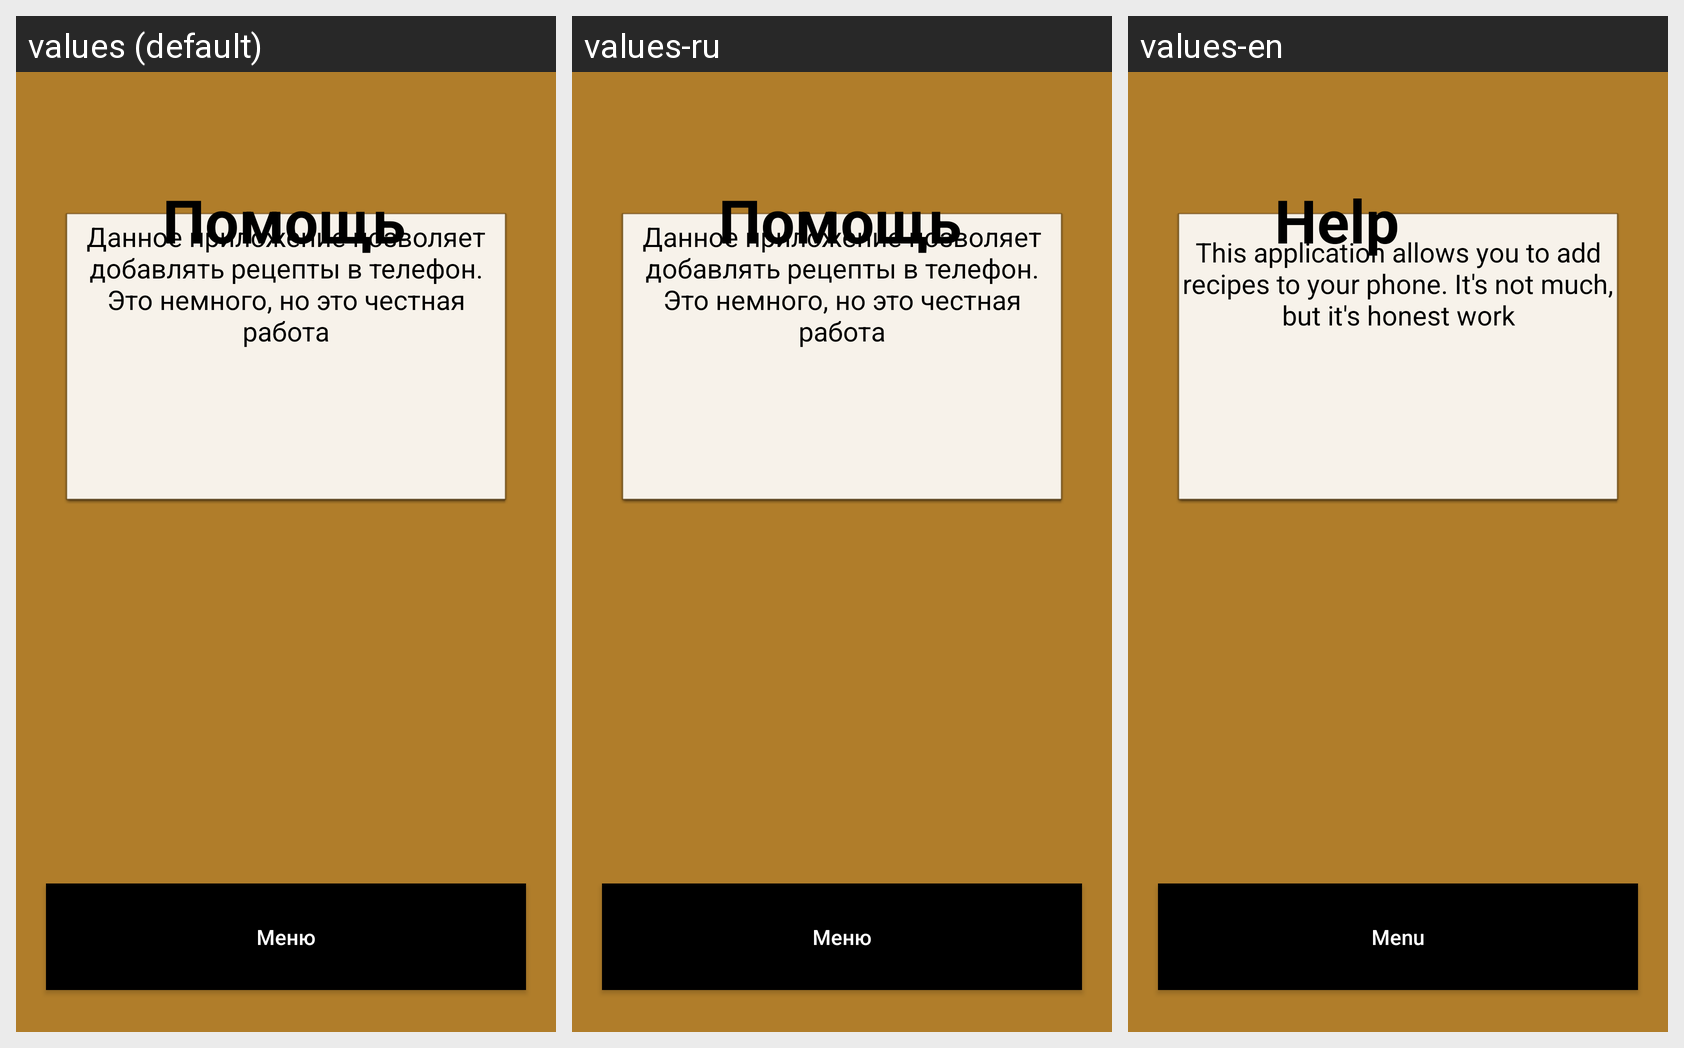

The Android screen below is rendered under several locales of the same app. Produce the string resources it draws, with the default and per-locale values.
Android screen res/layout/activity_info.xml rendered under 3 locales, left to right: values (default), values-ru, values-en. Device: Nexus 5 (rendered at 1080×1920; each locale shown at half size, 540×960, under a caption strip naming it); theme Theme.My_cook_book.
Strings drawn on this screen, with the default value and each locale's value (text and hints the layout hard-codes appear in the picture but are not listed):

MenuButton
  values: Меню
  values-ru: Меню
  values-en: Menu

InfoContent
  values: Данное приложение позволяет добавлять рецепты в телефон. Это немного, но это честная работа
  values-ru: Данное приложение позволяет добавлять рецепты в телефон. Это немного, но это честная работа
  values-en: This application allows you to add recipes to your phone. It's not much, but it's honest work

Helpplz
  values: Помощь
  values-ru: Помощь
  values-en: Help
